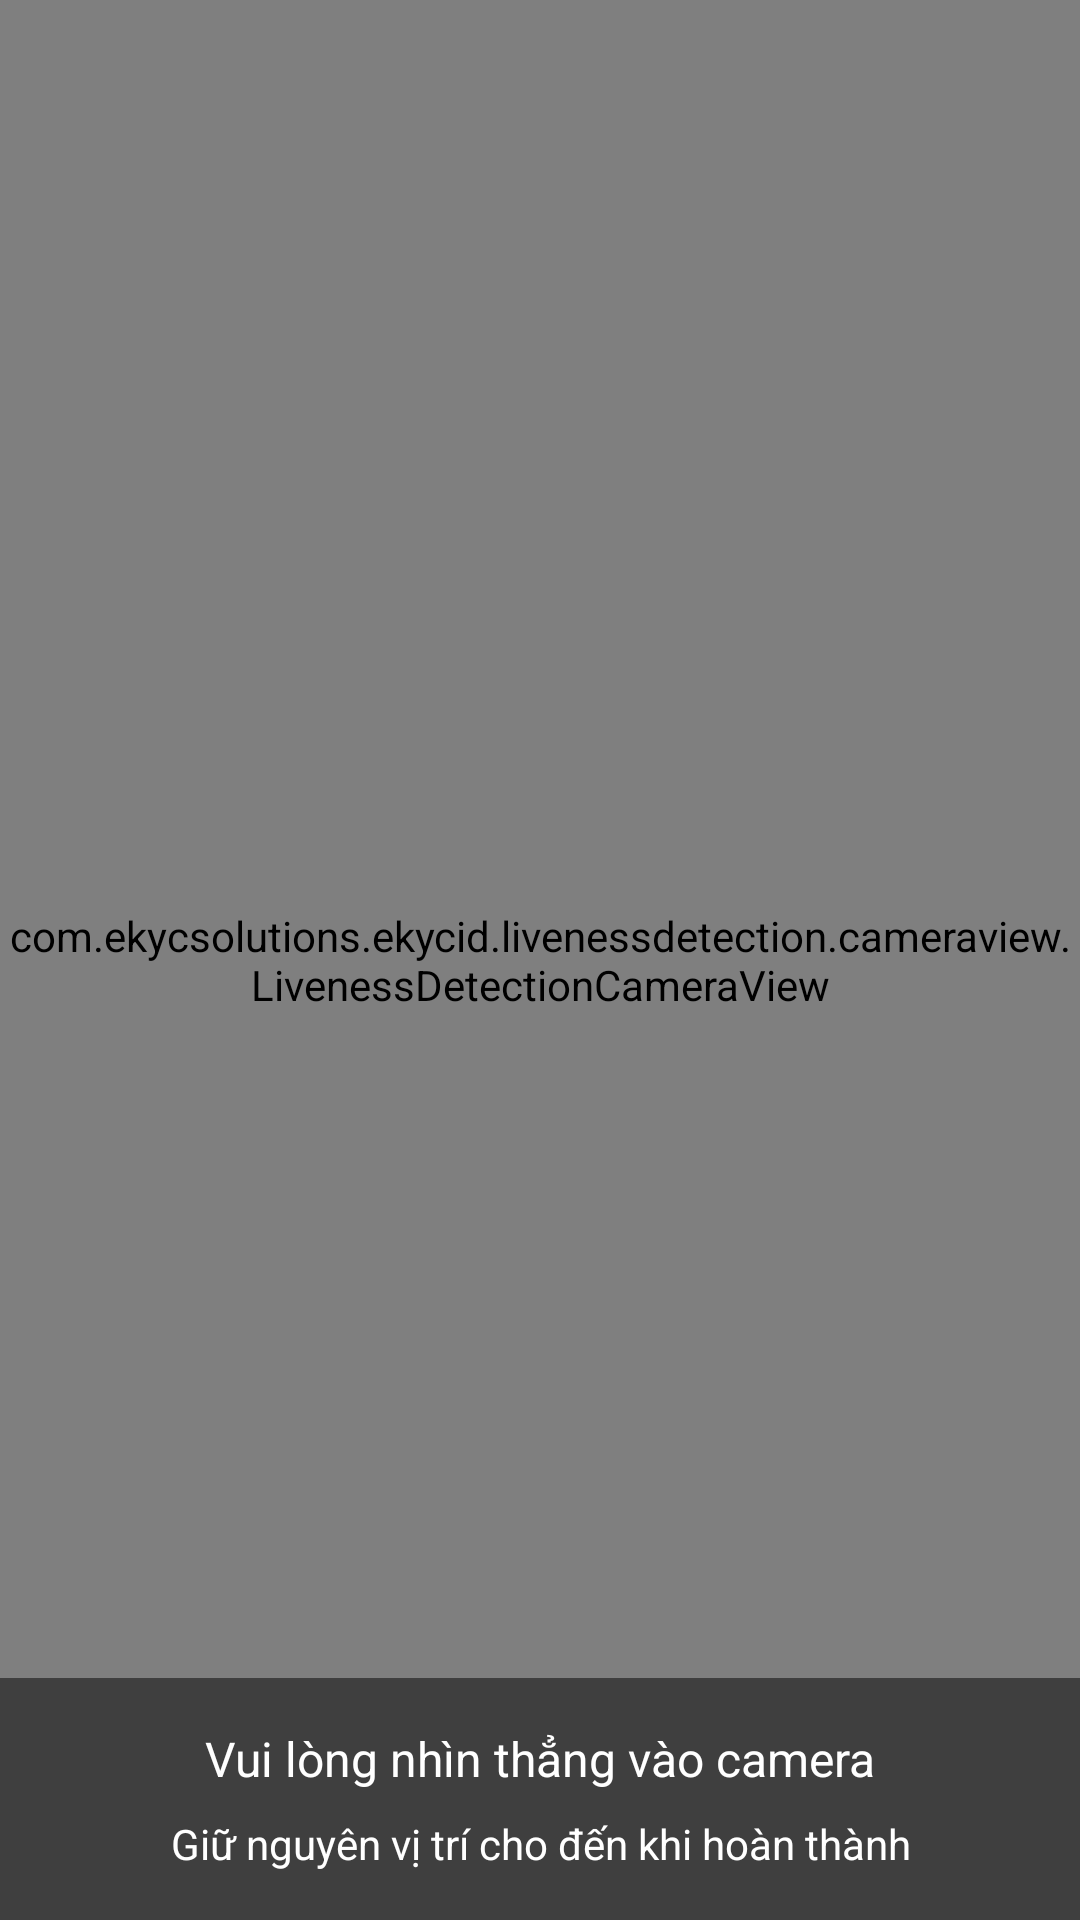

The Android layout XML behind this screen, and the referenced resources:
<!-- AndroidManifest.xml: application theme Theme.FinalBank -->
<!-- res/layout/activity_liveness_detection.xml -->
<?xml version="1.0" encoding="utf-8"?>
<FrameLayout xmlns:android="http://schemas.android.com/apk/res/android"
    android:layout_width="match_parent"
    android:layout_height="match_parent">

    <com.ekycsolutions.ekycid.livenessdetection.cameraview.LivenessDetectionCameraView
        android:id="@+id/livenessDetectionCameraView"
        android:layout_width="match_parent"
        android:layout_height="match_parent" >

        <ImageView
            android:id="@+id/ivFaceFrame"
            android:layout_width="280dp"
            android:layout_height="350dp"
            android:layout_gravity="center"
            android:alpha="0.8"
            android:src="@drawable/face_frame" />
    </com.ekycsolutions.ekycid.livenessdetection.cameraview.LivenessDetectionCameraView>

    

    <LinearLayout
        android:layout_width="match_parent"
        android:layout_height="wrap_content"
        android:layout_gravity="bottom"
        android:background="#80000000"
        android:orientation="vertical"
        android:padding="16dp">

        <TextView
            android:id="@+id/tvScanningStep"
            android:layout_width="match_parent"
            android:layout_height="wrap_content"
            android:gravity="center"
            android:textColor="@android:color/white"
            android:textSize="16sp"
            android:text="Vui lòng nhìn thẳng vào camera" />

        <TextView
            android:id="@+id/tvStepDescription"
            android:layout_width="match_parent"
            android:layout_height="wrap_content"
            android:layout_marginTop="8dp"
            android:gravity="center"
            android:textColor="@android:color/white"
            android:textSize="14sp"
            android:text="Giữ nguyên vị trí cho đến khi hoàn thành" />

    </LinearLayout>

</FrameLayout>
<!-- resources referenced by this layout -->
<resources>
  <style name="Theme.FinalBank" parent="Base.Theme.FinalBank" />
  <style name="Base.Theme.FinalBank" parent="Theme.Material3.DayNight.NoActionBar">
          
          
      </style>
</resources>
